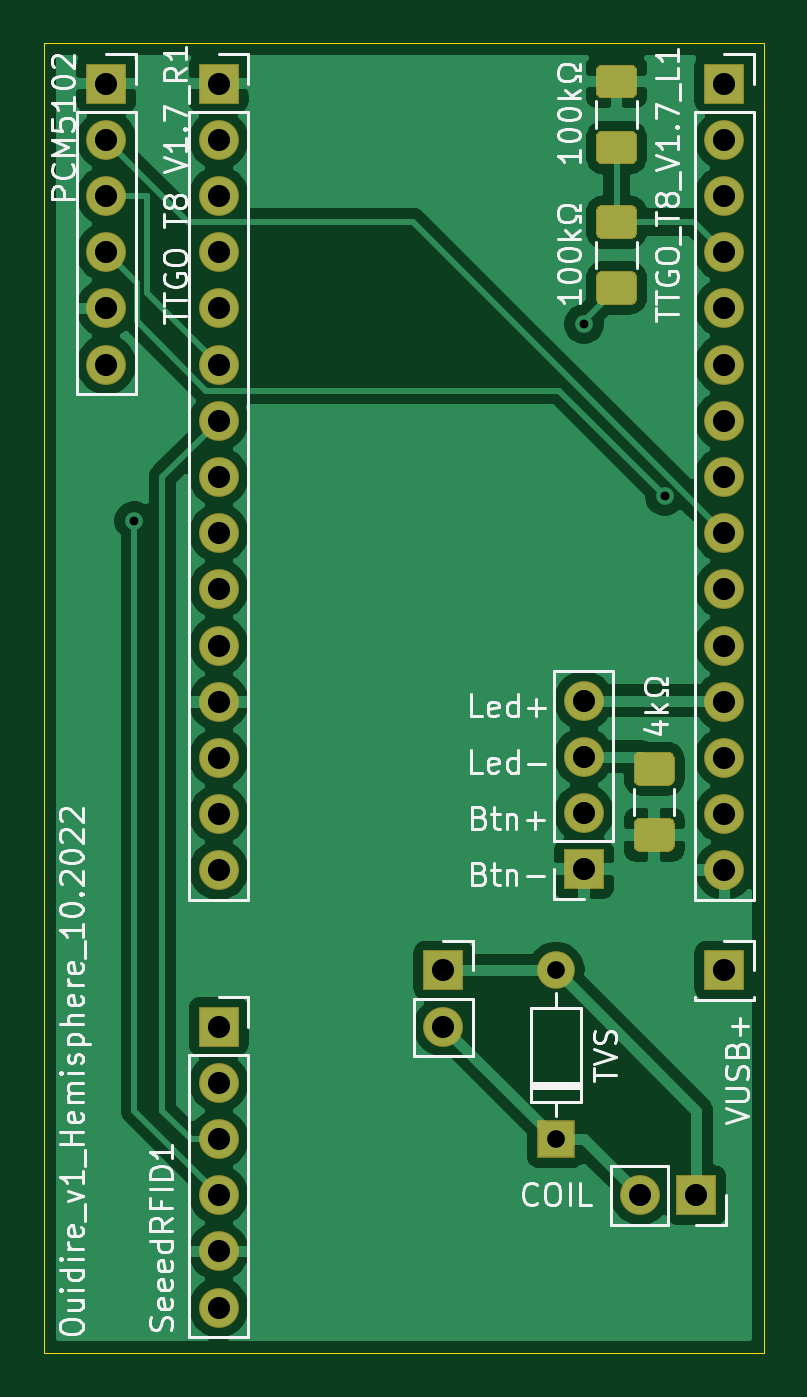
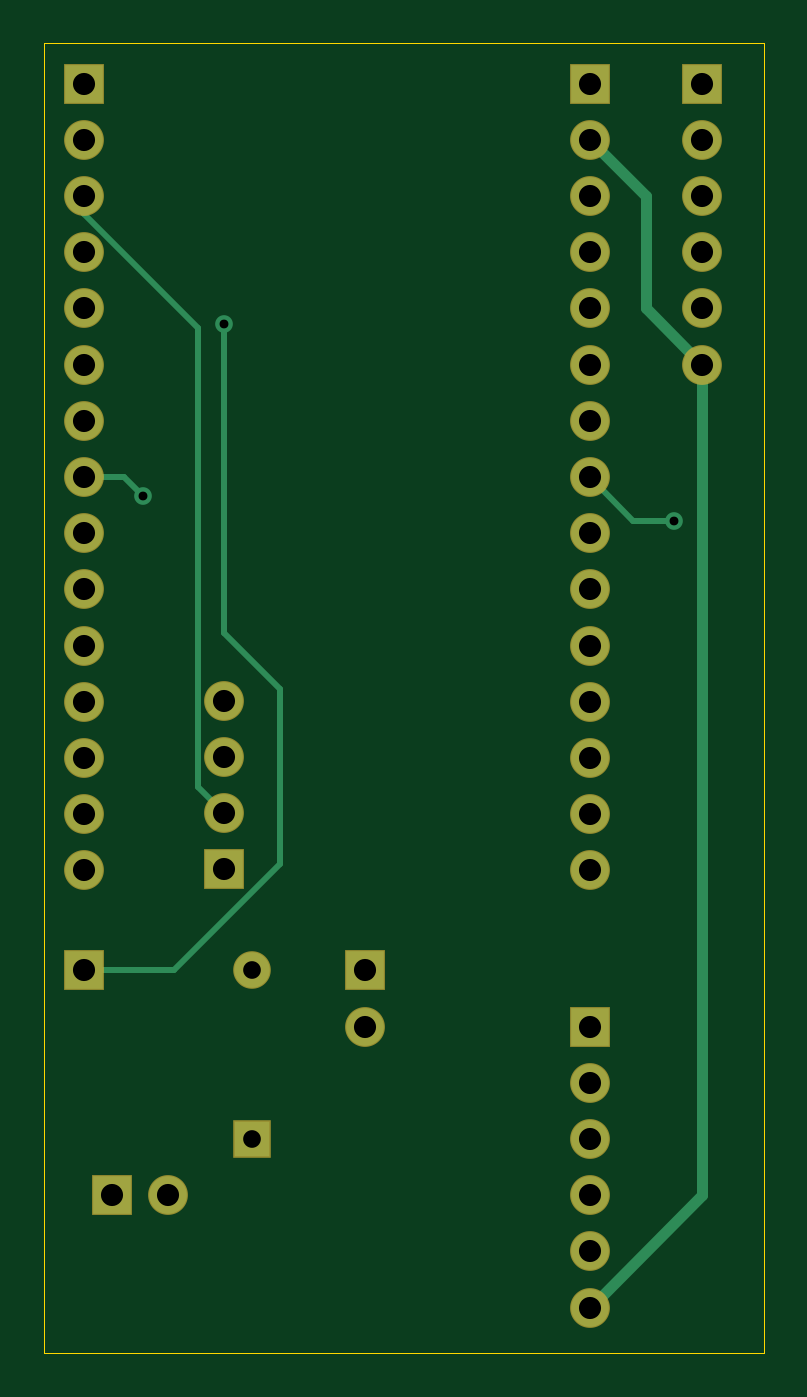
Circuit board: 8 layer files. Board 32.5 x 59.2 mm.
- bottom_copper: Ouidire_v1-B_Cu.gbr (5929 bytes)
- bottom_mask: Ouidire_v1-B_Mask.gbr (2205 bytes)
- bottom_silk: Ouidire_v1-B_SilkS.gbr (462 bytes)
- outline: Ouidire_v1-Edge_Cuts.gbr (695 bytes)
- top_copper: Ouidire_v1-F_Cu.gbr (78044 bytes)
- top_mask: Ouidire_v1-F_Mask.gbr (4302 bytes)
- top_silk: Ouidire_v1-F_SilkS.gbr (34072 bytes)
- drill: Ouidire_v1.drl (1190 bytes)

=== bottom_copper: Ouidire_v1-B_Cu.gbr (5929 bytes, source omitted) ===
=== bottom_mask: Ouidire_v1-B_Mask.gbr ===
%TF.GenerationSoftware,KiCad,Pcbnew,(5.1.6-0)*%
%TF.CreationDate,2022-10-03T16:44:33+02:00*%
%TF.ProjectId,Ouidire_v1,4f756964-6972-4655-9f76-312e6b696361,rev?*%
%TF.SameCoordinates,Original*%
%TF.FileFunction,Soldermask,Bot*%
%TF.FilePolarity,Negative*%
%FSLAX46Y46*%
G04 Gerber Fmt 4.6, Leading zero omitted, Abs format (unit mm)*
G04 Created by KiCad (PCBNEW (5.1.6-0)) date 2022-10-03 16:44:33*
%MOMM*%
%LPD*%
G01*
G04 APERTURE LIST*
%ADD10R,1.800000X1.800000*%
%ADD11O,1.800000X1.800000*%
%ADD12R,1.700000X1.700000*%
%ADD13O,1.700000X1.700000*%
G04 APERTURE END LIST*
D10*
%TO.C,PCM5102*%
X127000000Y-76755001D03*
D11*
X127000000Y-79295001D03*
X127000000Y-81835001D03*
X127000000Y-84375001D03*
X127000000Y-86915001D03*
X127000000Y-89455001D03*
%TD*%
D10*
%TO.C,JST_LedBtn1*%
X148590000Y-112268000D03*
D11*
X148590000Y-109728000D03*
X148590000Y-107188000D03*
X148590000Y-104648000D03*
%TD*%
%TO.C,Coil1*%
X142240000Y-119380000D03*
D10*
X142240000Y-116840000D03*
%TD*%
%TO.C,Coil2*%
X153670000Y-127000000D03*
D11*
X151130000Y-127000000D03*
%TD*%
D12*
%TO.C,D1*%
X147320000Y-124460000D03*
D13*
X147320000Y-116840000D03*
%TD*%
D10*
%TO.C,VUSB+*%
X154940000Y-116840000D03*
%TD*%
D11*
%TO.C,SeeedRFID1*%
X132080000Y-132080000D03*
X132080000Y-129540000D03*
X132080000Y-127000000D03*
X132080000Y-124460000D03*
X132080000Y-121920000D03*
D10*
X132080000Y-119380000D03*
%TD*%
%TO.C,TTGO_T8_V1.7_L1*%
X154940000Y-76755001D03*
D11*
X154940000Y-79295001D03*
X154940000Y-81835001D03*
X154940000Y-84375001D03*
X154940000Y-86915001D03*
X154940000Y-89455001D03*
X154940000Y-91995001D03*
X154940000Y-94535001D03*
X154940000Y-97075001D03*
X154940000Y-99615001D03*
X154940000Y-102155001D03*
X154940000Y-104695001D03*
X154940000Y-107235001D03*
X154940000Y-109775001D03*
X154940000Y-112315001D03*
%TD*%
%TO.C,TTGO_T8_V1.7_R1*%
X132080000Y-112315001D03*
X132080000Y-109775001D03*
X132080000Y-107235001D03*
X132080000Y-104695001D03*
X132080000Y-102155001D03*
X132080000Y-99615001D03*
X132080000Y-97075001D03*
X132080000Y-94535001D03*
X132080000Y-91995001D03*
X132080000Y-89455001D03*
X132080000Y-86915001D03*
X132080000Y-84375001D03*
X132080000Y-81835001D03*
X132080000Y-79295001D03*
D10*
X132080000Y-76755001D03*
%TD*%
M02*

=== bottom_silk: Ouidire_v1-B_SilkS.gbr ===
%TF.GenerationSoftware,KiCad,Pcbnew,(5.1.6-0)*%
%TF.CreationDate,2022-10-03T16:44:33+02:00*%
%TF.ProjectId,Ouidire_v1,4f756964-6972-4655-9f76-312e6b696361,rev?*%
%TF.SameCoordinates,Original*%
%TF.FileFunction,Legend,Bot*%
%TF.FilePolarity,Positive*%
%FSLAX46Y46*%
G04 Gerber Fmt 4.6, Leading zero omitted, Abs format (unit mm)*
G04 Created by KiCad (PCBNEW (5.1.6-0)) date 2022-10-03 16:44:33*
%MOMM*%
%LPD*%
G01*
G04 APERTURE LIST*
G04 APERTURE END LIST*
M02*

=== outline: Ouidire_v1-Edge_Cuts.gbr ===
%TF.GenerationSoftware,KiCad,Pcbnew,(5.1.6-0)*%
%TF.CreationDate,2022-10-03T16:44:33+02:00*%
%TF.ProjectId,Ouidire_v1,4f756964-6972-4655-9f76-312e6b696361,rev?*%
%TF.SameCoordinates,Original*%
%TF.FileFunction,Profile,NP*%
%FSLAX46Y46*%
G04 Gerber Fmt 4.6, Leading zero omitted, Abs format (unit mm)*
G04 Created by KiCad (PCBNEW (5.1.6-0)) date 2022-10-03 16:44:33*
%MOMM*%
%LPD*%
G01*
G04 APERTURE LIST*
%TA.AperFunction,Profile*%
%ADD10C,0.050000*%
%TD*%
G04 APERTURE END LIST*
D10*
X156718000Y-134112000D02*
X124206000Y-134112000D01*
X124206000Y-74930000D02*
X156718000Y-74930000D01*
X124206000Y-134112000D02*
X124206000Y-74930000D01*
X156718000Y-74930000D02*
X156718000Y-134112000D01*
M02*

=== top_copper: Ouidire_v1-F_Cu.gbr (78044 bytes, source omitted) ===
=== top_mask: Ouidire_v1-F_Mask.gbr ===
%TF.GenerationSoftware,KiCad,Pcbnew,(5.1.6-0)*%
%TF.CreationDate,2022-10-03T16:44:33+02:00*%
%TF.ProjectId,Ouidire_v1,4f756964-6972-4655-9f76-312e6b696361,rev?*%
%TF.SameCoordinates,Original*%
%TF.FileFunction,Soldermask,Top*%
%TF.FilePolarity,Negative*%
%FSLAX46Y46*%
G04 Gerber Fmt 4.6, Leading zero omitted, Abs format (unit mm)*
G04 Created by KiCad (PCBNEW (5.1.6-0)) date 2022-10-03 16:44:33*
%MOMM*%
%LPD*%
G01*
G04 APERTURE LIST*
%ADD10R,1.800000X1.800000*%
%ADD11O,1.800000X1.800000*%
%ADD12R,1.700000X1.700000*%
%ADD13O,1.700000X1.700000*%
G04 APERTURE END LIST*
D10*
%TO.C,PCM5102*%
X127000000Y-76755001D03*
D11*
X127000000Y-79295001D03*
X127000000Y-81835001D03*
X127000000Y-84375001D03*
X127000000Y-86915001D03*
X127000000Y-89455001D03*
%TD*%
D10*
%TO.C,JST_LedBtn1*%
X148590000Y-112268000D03*
D11*
X148590000Y-109728000D03*
X148590000Y-107188000D03*
X148590000Y-104648000D03*
%TD*%
%TO.C,Coil1*%
X142240000Y-119380000D03*
D10*
X142240000Y-116840000D03*
%TD*%
%TO.C,Coil2*%
X153670000Y-127000000D03*
D11*
X151130000Y-127000000D03*
%TD*%
D12*
%TO.C,D1*%
X147320000Y-124460000D03*
D13*
X147320000Y-116840000D03*
%TD*%
D10*
%TO.C,VUSB+*%
X154940000Y-116840000D03*
%TD*%
%TO.C,R1*%
G36*
G01*
X150720656Y-86755800D02*
X149405744Y-86755800D01*
G75*
G02*
X149138200Y-86488256I0J267544D01*
G01*
X149138200Y-85498344D01*
G75*
G02*
X149405744Y-85230800I267544J0D01*
G01*
X150720656Y-85230800D01*
G75*
G02*
X150988200Y-85498344I0J-267544D01*
G01*
X150988200Y-86488256D01*
G75*
G02*
X150720656Y-86755800I-267544J0D01*
G01*
G37*
G36*
G01*
X150720656Y-83780800D02*
X149405744Y-83780800D01*
G75*
G02*
X149138200Y-83513256I0J267544D01*
G01*
X149138200Y-82523344D01*
G75*
G02*
X149405744Y-82255800I267544J0D01*
G01*
X150720656Y-82255800D01*
G75*
G02*
X150988200Y-82523344I0J-267544D01*
G01*
X150988200Y-83513256D01*
G75*
G02*
X150720656Y-83780800I-267544J0D01*
G01*
G37*
%TD*%
%TO.C,R2*%
G36*
G01*
X150720656Y-77430800D02*
X149405744Y-77430800D01*
G75*
G02*
X149138200Y-77163256I0J267544D01*
G01*
X149138200Y-76173344D01*
G75*
G02*
X149405744Y-75905800I267544J0D01*
G01*
X150720656Y-75905800D01*
G75*
G02*
X150988200Y-76173344I0J-267544D01*
G01*
X150988200Y-77163256D01*
G75*
G02*
X150720656Y-77430800I-267544J0D01*
G01*
G37*
G36*
G01*
X150720656Y-80405800D02*
X149405744Y-80405800D01*
G75*
G02*
X149138200Y-80138256I0J267544D01*
G01*
X149138200Y-79148344D01*
G75*
G02*
X149405744Y-78880800I267544J0D01*
G01*
X150720656Y-78880800D01*
G75*
G02*
X150988200Y-79148344I0J-267544D01*
G01*
X150988200Y-80138256D01*
G75*
G02*
X150720656Y-80405800I-267544J0D01*
G01*
G37*
%TD*%
%TO.C,R3*%
G36*
G01*
X152422456Y-111470000D02*
X151107544Y-111470000D01*
G75*
G02*
X150840000Y-111202456I0J267544D01*
G01*
X150840000Y-110212544D01*
G75*
G02*
X151107544Y-109945000I267544J0D01*
G01*
X152422456Y-109945000D01*
G75*
G02*
X152690000Y-110212544I0J-267544D01*
G01*
X152690000Y-111202456D01*
G75*
G02*
X152422456Y-111470000I-267544J0D01*
G01*
G37*
G36*
G01*
X152422456Y-108495000D02*
X151107544Y-108495000D01*
G75*
G02*
X150840000Y-108227456I0J267544D01*
G01*
X150840000Y-107237544D01*
G75*
G02*
X151107544Y-106970000I267544J0D01*
G01*
X152422456Y-106970000D01*
G75*
G02*
X152690000Y-107237544I0J-267544D01*
G01*
X152690000Y-108227456D01*
G75*
G02*
X152422456Y-108495000I-267544J0D01*
G01*
G37*
%TD*%
D11*
%TO.C,SeeedRFID1*%
X132080000Y-132080000D03*
X132080000Y-129540000D03*
X132080000Y-127000000D03*
X132080000Y-124460000D03*
X132080000Y-121920000D03*
D10*
X132080000Y-119380000D03*
%TD*%
%TO.C,TTGO_T8_V1.7_L1*%
X154940000Y-76755001D03*
D11*
X154940000Y-79295001D03*
X154940000Y-81835001D03*
X154940000Y-84375001D03*
X154940000Y-86915001D03*
X154940000Y-89455001D03*
X154940000Y-91995001D03*
X154940000Y-94535001D03*
X154940000Y-97075001D03*
X154940000Y-99615001D03*
X154940000Y-102155001D03*
X154940000Y-104695001D03*
X154940000Y-107235001D03*
X154940000Y-109775001D03*
X154940000Y-112315001D03*
%TD*%
%TO.C,TTGO_T8_V1.7_R1*%
X132080000Y-112315001D03*
X132080000Y-109775001D03*
X132080000Y-107235001D03*
X132080000Y-104695001D03*
X132080000Y-102155001D03*
X132080000Y-99615001D03*
X132080000Y-97075001D03*
X132080000Y-94535001D03*
X132080000Y-91995001D03*
X132080000Y-89455001D03*
X132080000Y-86915001D03*
X132080000Y-84375001D03*
X132080000Y-81835001D03*
X132080000Y-79295001D03*
D10*
X132080000Y-76755001D03*
%TD*%
M02*

=== top_silk: Ouidire_v1-F_SilkS.gbr (34072 bytes, source omitted) ===
=== drill: Ouidire_v1.drl ===
M48
; DRILL file {KiCad (5.1.6-0)} date Monday, October 03, 2022 at 04:44:43 PM
; FORMAT={-:-/ absolute / metric / decimal}
; #@! TF.CreationDate,2022-10-03T16:44:43+02:00
; #@! TF.GenerationSoftware,Kicad,Pcbnew,(5.1.6-0)
FMAT,2
METRIC
T1C0.400
T2C0.800
T3C1.000
%
G90
G05
T1
X128.27Y-96.52
X148.59Y-87.63
X152.245Y-95.405
T2
X147.32Y-116.84
X147.32Y-124.46
T3
X148.59Y-104.648
X148.59Y-107.188
X148.59Y-109.728
X148.59Y-112.268
X154.94Y-116.84
X132.08Y-119.38
X132.08Y-121.92
X132.08Y-124.46
X132.08Y-127.0
X132.08Y-129.54
X132.08Y-132.08
X151.13Y-127.0
X153.67Y-127.0
X127.0Y-76.755
X127.0Y-79.295
X127.0Y-81.835
X127.0Y-84.375
X127.0Y-86.915
X127.0Y-89.455
X154.94Y-76.755
X154.94Y-79.295
X154.94Y-81.835
X154.94Y-84.375
X154.94Y-86.915
X154.94Y-89.455
X154.94Y-91.995
X154.94Y-94.535
X154.94Y-97.075
X154.94Y-99.615
X154.94Y-102.155
X154.94Y-104.695
X154.94Y-107.235
X154.94Y-109.775
X154.94Y-112.315
X142.24Y-116.84
X142.24Y-119.38
X132.08Y-76.755
X132.08Y-79.295
X132.08Y-81.835
X132.08Y-84.375
X132.08Y-86.915
X132.08Y-89.455
X132.08Y-91.995
X132.08Y-94.535
X132.08Y-97.075
X132.08Y-99.615
X132.08Y-102.155
X132.08Y-104.695
X132.08Y-107.235
X132.08Y-109.775
X132.08Y-112.315
T0
M30

